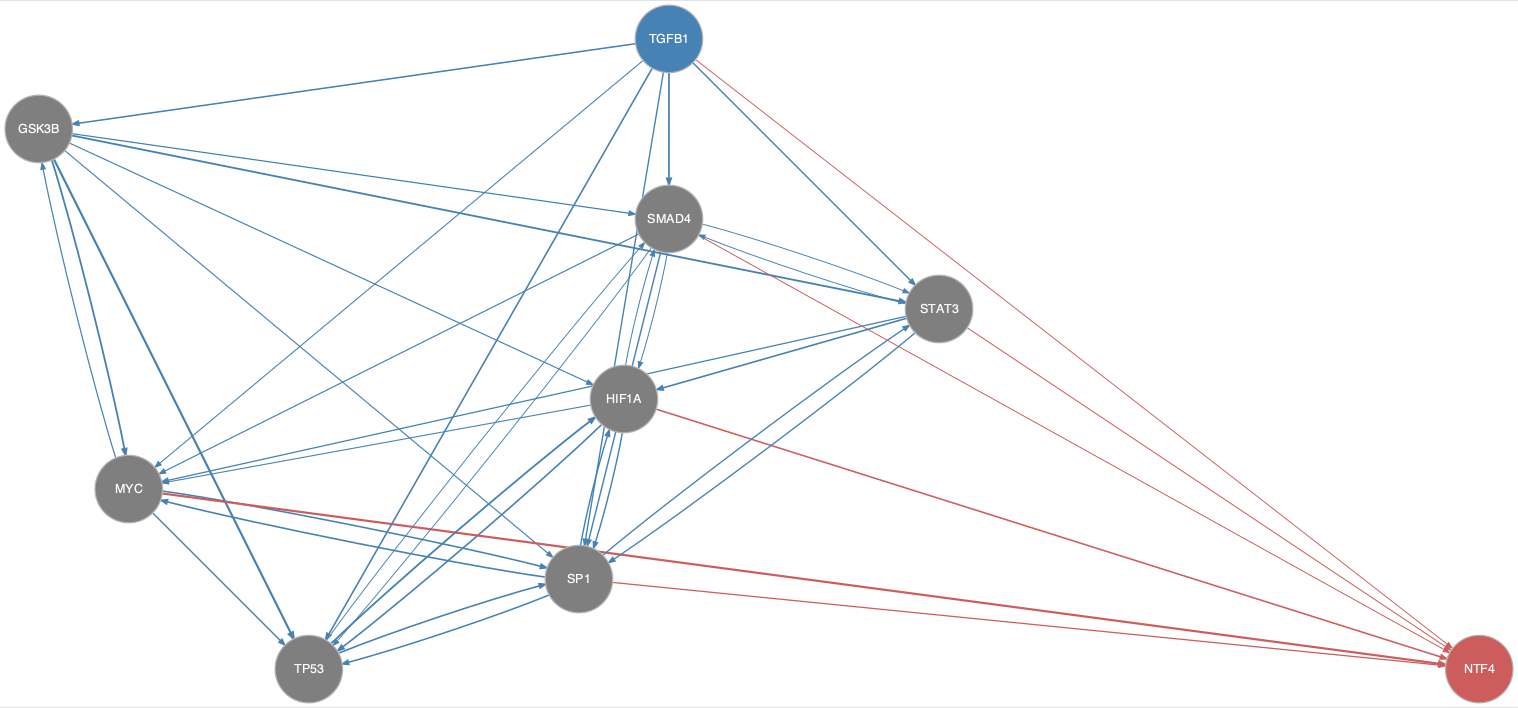

The data file committed next to this chart (first rows):
from	to
GSK3B	HIF1A
GSK3B	MYC
GSK3B	SMAD4
GSK3B	SP1
GSK3B	STAT3
GSK3B	TP53
HIF1A	MYC
HIF1A	SMAD4
HIF1A	SP1
HIF1A	TP53
MYC	GSK3B
MYC	SP1
MYC	TP53
SMAD4	HIF1A
SMAD4	MYC
SMAD4	SP1
SMAD4	STAT3
SMAD4	TP53
SP1	HIF1A
SP1	MYC
SP1	STAT3
SP1	TP53
STAT3	HIF1A
STAT3	MYC
STAT3	SMAD4
STAT3	SP1
TGFB1	GSK3B
TGFB1	MYC
TGFB1	SMAD4
TGFB1	SP1
TGFB1	STAT3
TGFB1	TP53
TP53	HIF1A
TP53	SMAD4
TP53	SP1
HIF1A	NTF4
MYC	NTF4
SMAD4	NTF4
SP1	NTF4
STAT3	NTF4
TGFB1	NTF4
